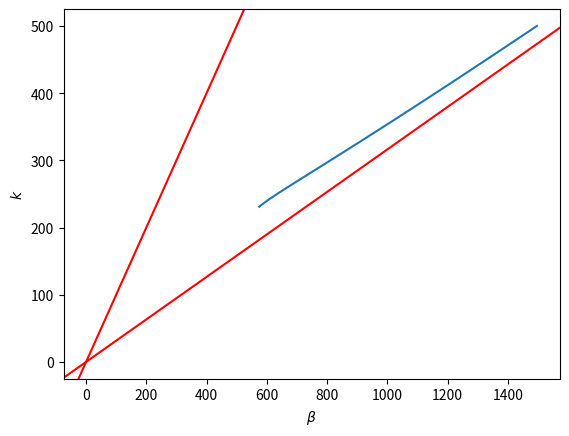

This figure's Python source:
import matplotlib.pyplot as plt
import numpy as np
import scipy.special as sp
from functools import partial

eps_t = 10
eps_l = 10
d = 0.016
n = 0


# Implicit function of the dispersion's equation
def f(beta, k):
    kce = np.sqrt((k ** 2) * eps_t - (beta ** 2))
    kcm = kce * np.sqrt(eps_l / eps_t)
    h_air = np.sqrt(beta ** 2 - k ** 2)
    X = (d / 2) * h_air
    Y_e = (d / 2) * kce
    Y_m = (d / 2) * kcm

    DTE = ((sp.kvp(n, X, 1)) / (X * sp.kn(n, X))) + ((sp.jvp(n, Y_e, 1)) / (Y_e * sp.jn(n, Y_e)))
    DTM = ((sp.kvp(n, X, 1)) / (X * sp.kn(n, X))) + (eps_l * (sp.jvp(n, Y_e, 1)) / (Y_e * sp.jn(n, Y_e)))
    DH = (n ** 2) * ((1 / X ** 2) + (1 / Y_e ** 2)) * ((1 / X ** 2) + (eps_l / Y_m ** 2))

    return [DTE, DTM, DH]


def dte(beta, k):
    return f(beta, k)[0]


# Zero research with secants method
def zero(f, a, b, tol, Niter):
    j = 0
    if f(a) * f(b) >= 0:
        print("Secant method fails. The function must be strictly monotonous in the interval")
        return None
    else:
        an = a
        bn = b
        while abs(bn - an) > tol and j < Niter:
            j = j + 1
            mn = an - f(an) * (bn - an) / (f(bn) - f(an))
            f_mn = f(mn)
            if f(an) * f_mn < 0:
                an = an
                bn = mn
            elif f(bn) * f_mn < 0:
                an = mn
                bn = bn
            elif f_mn == 0:
                print("Found exact solution.")
                break
            else:
                print("Secant method fails.")
                return None
    return an - f(an) * (bn - an) / (f(bn) - f(an))


# Domain issues : points for which the bessel functions are defined and real
def isindomain(beta, k):
    return (beta > k) & (beta < np.sqrt(eps_t) * k)


Nb = 800  # Number of columns
Nk = 300  # Number of rows

# Maximum frequency in GHz
##f_max = 2
k_min = 230 #(2*z_min/(d*sqrt(eps_t-1)))*(1000001/1000000) where z_min is the second zero of J_n
k_max = 500

DATA = np.zeros((Nk, Nb))  # The first row will contain only zeros (if we put the matrix' shape [Nk,Nb]) that's why Nk-1

k = np.linspace(k_min, k_max, Nk)

for i in range(Nk):
    DATA[i] = np.linspace(k[i], np.sqrt(eps_t) * k[i], Nb)

DATA = np.delete(DATA, 0, axis=0)  # Delete the first row containing only zeros
DATA = np.delete(DATA, -1, axis=1)  # The strict inequality implies to remove the last column


# This function return the range of bessel function's zeros jn for a given k_0
def zeros_besselj(n, k):
    j = 1
    res = sp.jn_zeros(n, j)
    if k * (d / 2) * np.sqrt(eps_t - 1) < res:
        return []
    else:
        while k * (d / 2) * np.sqrt(eps_t - 1) > res[-1]:
            j = j + 1
            res = sp.jn_zeros(n, j)
        return res[0:-1]


# --- Test (To have an idea of the DTE_k(beta) curve's shape)
# plt.figure()
# z=zeros_besselj(0,3000)
# x1=np.sqrt((3000**2)*eps_t-((2/d)*z)**2)
# y1=f(x1, DATA[-50, 0])[0]
# plt.scatter(x1,y1, c='red', linewidths=2)
#     # plt.xlim([k_min, k_max * sqrt(eps_t)])
# plt.xlabel(r'$\beta$')
# plt.ylim([-100, 100])
# x = DATA[-50, 1:] # k_0=3000
# y = f(x, DATA[-50, 0])[0]
# plt.ylabel(r'$DTE_{k_0}(\beta)$')
# plt.plot(x, y)
# plt.axline((0,0),(1,0))
# plt.show()
# --- end of the test


# plt.figure()
# plt.xlim([0,100])
# plt.xlabel(r'$\beta$')
# plt.ylim([0,100])
# plt.ylabel('$\omega$')
# plt.axline((0,0), slope=1, c='red')
# plt.axline((0,0), slope=1/np.sqrt(eps_t), c='red')
# plt.show()


# first test
Beta_toplot = []
for k0 in DATA[:, 0]:
    kcible = []
    z = zeros_besselj(n, k0)
    x = np.sqrt((k0 ** 2) * eps_t - (4 * z**2/d**2))
    x = x[::-1]
    for i in range(len(x) - 1):
        kcible.append(
            zero(partial(dte, k=k0), x[i] + (x[i + 1] - x[i]) / 2000, x[i + 1] - (x[i + 1] - x[i]) / 2000, 0.01, 100))
    Beta_toplot.append(kcible)

plt.figure()
# plt.xlim([k_min, k_max * sqrt(eps_t)])
plt.xlabel(r'$\beta$')
y = DATA[:, 0]  # k_0=3000
x=[]
for i in range(len(Beta_toplot)):
    # if Beta_toplot[i] == [] :
    #     pass
    # else :
        x.append(Beta_toplot[i][-1])

plt.ylabel(r'$k$')
plt.plot(x, y)
#plt.plot(x1, y, c='green')

plt.axline((0, 0), slope=1, c='red')

plt.axline((0, 0), slope=1 / np.sqrt(eps_t), c='red')
plt.show()
